12-way image classification set "processed" from GitHub (Tejender09/Eye-Disease-Detection); label vocabulary: allergic conjunctivitis, bacterial conjunctivitis, blepharitis, cataract, glaucoma, healthy, pinguecula, pterygium, stye, uveitis, viral conjunctivitis, xanthelasma.

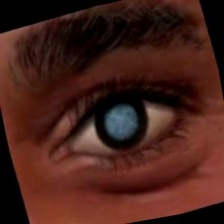
Label: glaucoma

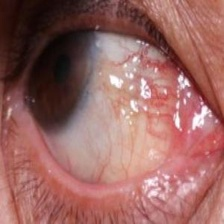
Label: pinguecula

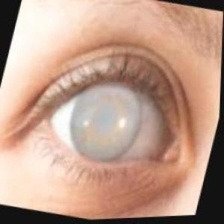
Label: cataract

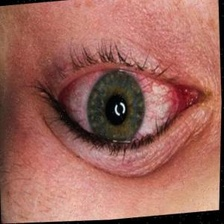
Label: uveitis

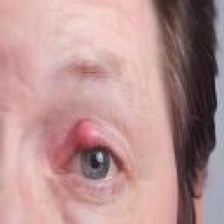
Label: stye

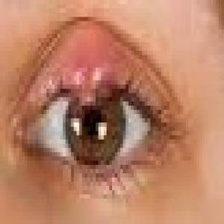
Label: blepharitis
